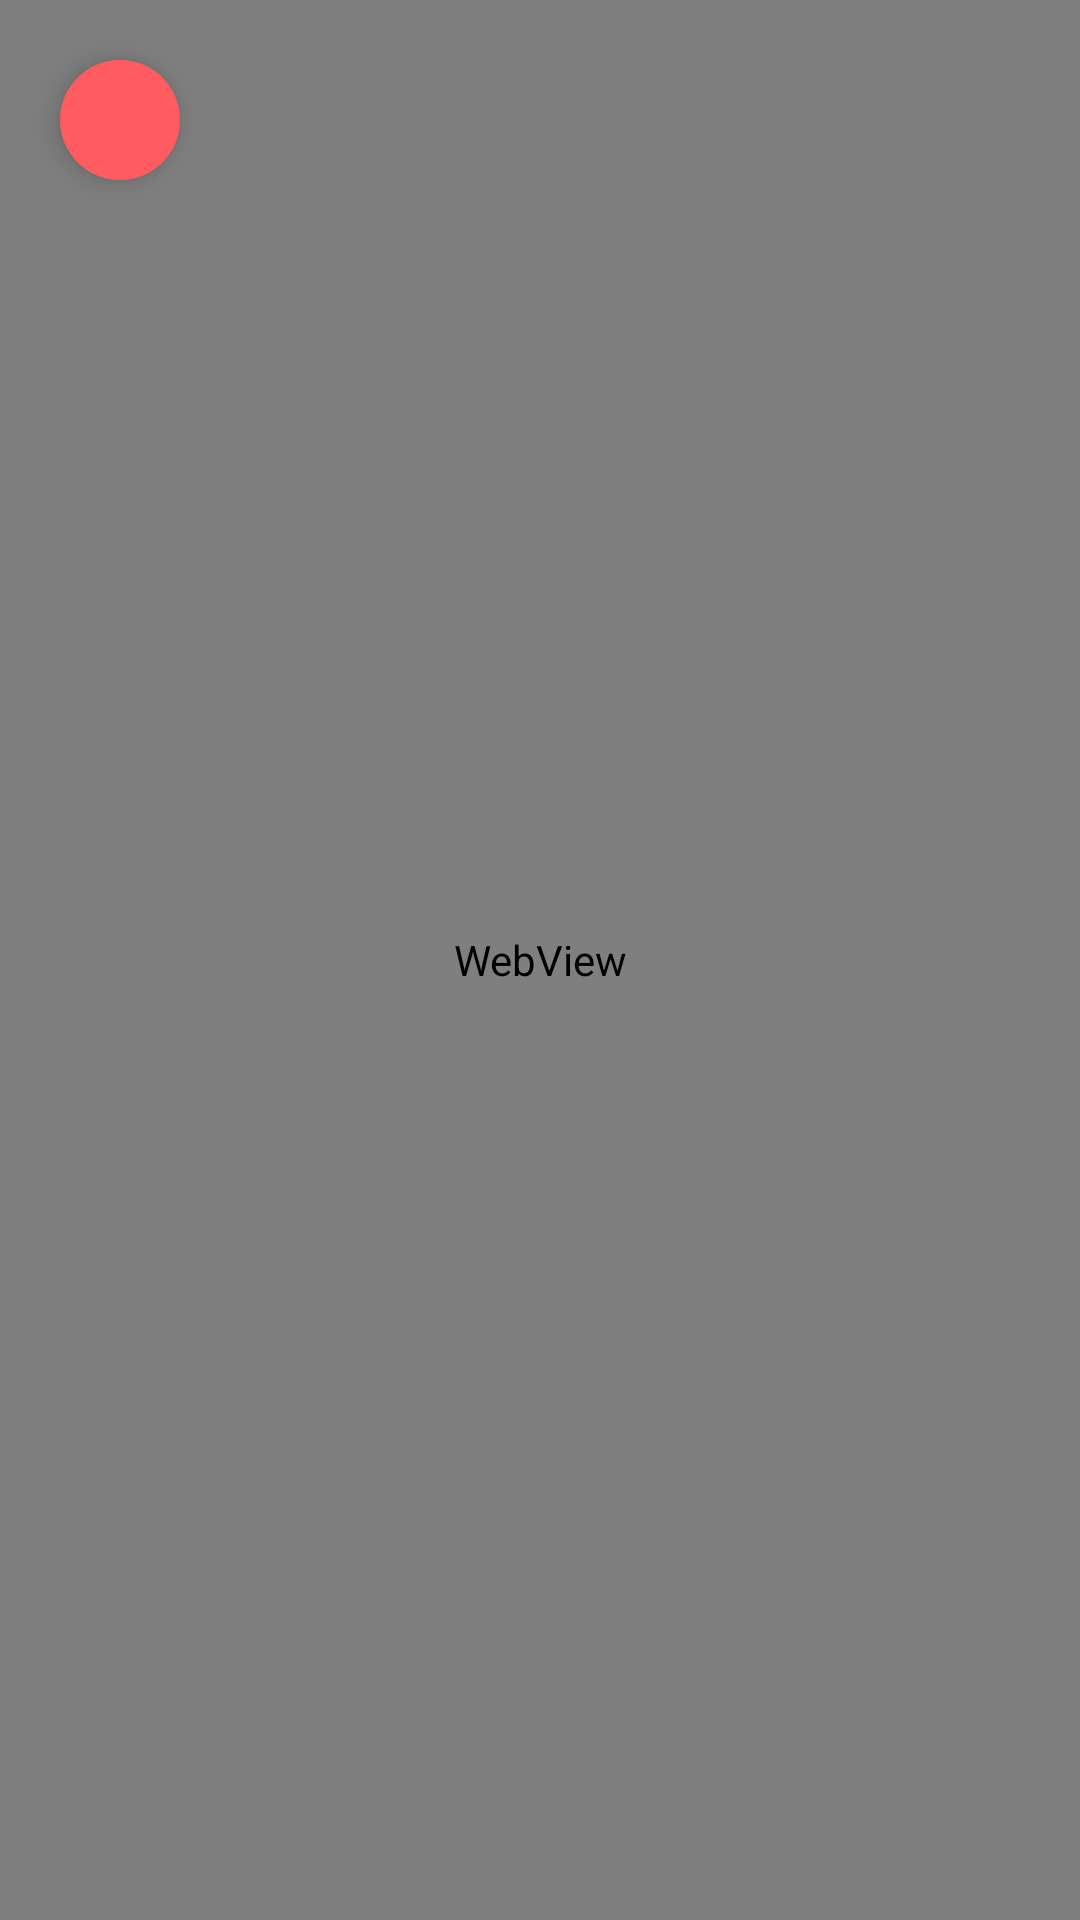

Android layout source for this screen:
<!-- AndroidManifest.xml: application theme AppTheme -->
<!-- res/layout/activity_invoice_pdf.xml -->
<?xml version="1.0" encoding="utf-8"?>
<androidx.constraintlayout.widget.ConstraintLayout xmlns:android="http://schemas.android.com/apk/res/android"
    xmlns:app="http://schemas.android.com/apk/res-auto"
    xmlns:tools="http://schemas.android.com/tools"
    android:layout_width="match_parent"
    android:layout_height="match_parent"
    tools:context="nl.fhict.denmarkroadtax.invoice.pdf.InvoicePdfActivity">

    <com.google.android.material.floatingactionbutton.FloatingActionButton
        android:id="@+id/invoicePdfFloatingBackButton"
        android:layout_width="wrap_content"
        android:layout_height="wrap_content"
        android:layout_marginStart="@dimen/grid_2"
        android:layout_marginTop="@dimen/grid_2"
        android:backgroundTint="@color/redLight"
        android:src="@drawable/ic_arrow_back"
        app:borderWidth="0dp"
        app:fabSize="mini"
        app:layout_constraintStart_toStartOf="parent"
        app:layout_constraintTop_toTopOf="parent" />

 <WebView
     android:id="@+id/invoicePdfView"
     android:layout_width="match_parent"
     android:layout_height="match_parent"/>

    <com.google.android.material.floatingactionbutton.ExtendedFloatingActionButton
        android:id="@+id/invoicePdfFloatingPaymentButton"
        android:layout_width="wrap_content"
        android:layout_height="wrap_content"
        android:layout_marginEnd="@dimen/grid_2"
        android:layout_marginBottom="@dimen/grid_2"
        android:backgroundTint="@color/redLight"
        android:text="@string/invoice_pay_invoice"
        app:fabSize="normal"
        android:visibility="gone"
        app:layout_constraintBottom_toBottomOf="parent"
        app:layout_constraintEnd_toEndOf="parent"
        tools:visibility="visible"/>
</androidx.constraintlayout.widget.ConstraintLayout>
<!-- resources referenced by this layout -->
<resources>
  <color name="redLight">#ff5b60</color>
  <dimen name="grid_2">16dp</dimen>
  <string name="invoice_pay_invoice">Pay invoice</string>
  <style name="AppTheme" parent="@style/Theme.MaterialComponents.Light.NoActionBar">
          <item name="colorPrimary">@color/red</item>
          <item name="colorPrimaryDark">@color/redDark</item>
          <item name="colorAccent">@color/redLight</item>
  
          <item name="textAppearanceHeadline3">@style/TextAppearance.AppTheme.h3</item>
          <item name="textAppearanceHeadline4">@style/TextAppearance.AppTheme.h4</item>
          <item name="textAppearanceHeadline5">@style/TextAppearance.AppTheme.h5</item>
          <item name="textAppearanceHeadline6">@style/TextAppearance.AppTheme.h6</item>
  
          <item name="textAppearanceSubtitle1">@style/TextAppearance.AppTheme.Subtitle1</item>
  
          <item name="textAppearanceBody1">@style/TextAppearance.AppTheme.body1</item>
          <item name="textAppearanceBody2">@style/TextAppearance.AppTheme.body1.bold</item>
      </style>
  <color name="red">#e01836</color>
  <color name="redDark">#a60010</color>
  <style name="TextAppearance.AppTheme.h3" parent="TextAppearance.MaterialComponents.Headline3">
          <item name="android:textSize">48sp</item>
          <item name="android:fontFamily">@font/denmark_bold</item>
          <item name="android:textColor">@color/black</item>
      </style>
  <style name="TextAppearance.AppTheme.h4" parent="TextAppearance.MaterialComponents.Headline4">
          <item name="android:textSize">34sp</item>
          <item name="android:textColor">@color/black_87</item>
          <item name="android:fontFamily">@font/denmark_bold</item>
          <item name="android:letterSpacing">0.01</item>
      </style>
  <style name="TextAppearance.AppTheme.h5" parent="TextAppearance.MaterialComponents.Headline5">
          <item name="android:textSize">24sp</item>
          <item name="android:fontFamily">@font/denmark_normal</item>
          <item name="android:textStyle">normal</item>
          <item name="android:textColor">@color/black</item>
      </style>
  <style name="TextAppearance.AppTheme.h6" parent="TextAppearance.MaterialComponents.Headline6">
          <item name="android:textSize">20sp</item>
          <item name="android:fontFamily">@font/denmark_normal</item>
          <item name="android:textStyle">normal</item>
          <item name="android:letterSpacing">0.01</item>
          <item name="android:textColor">@color/black</item>
      </style>
  <style name="TextAppearance.AppTheme.Subtitle1" parent="TextAppearance.MaterialComponents.Subtitle1">
          <item name="android:textSize">16sp</item>
          <item name="android:fontFamily">@font/gibson_regular</item>
          <item name="android:textStyle">normal</item>
          <item name="android:letterSpacing">0.01</item>
          <item name="android:lineSpacingExtra">8sp</item>
          <item name="android:textColor">@color/brown_grey</item>
      </style>
  <style name="TextAppearance.AppTheme.body1" parent="TextAppearance.MaterialComponents.Body1">
          <item name="fontFamily">@font/gibson_regular</item>
          <item name="android:textStyle">normal</item>
          <item name="android:textAllCaps">false</item>
          <item name="android:textSize">14sp</item>
          <item name="android:textColor">@color/black_87</item>
          <item name="android:fontFamily">sans-serif</item>
          <item name="android:letterSpacing">0.01</item>
      </style>
  <color name="black">#000000</color>
  <color name="black_87">#DE000000</color>
  <color name="brown_grey">#979797</color>
</resources>
